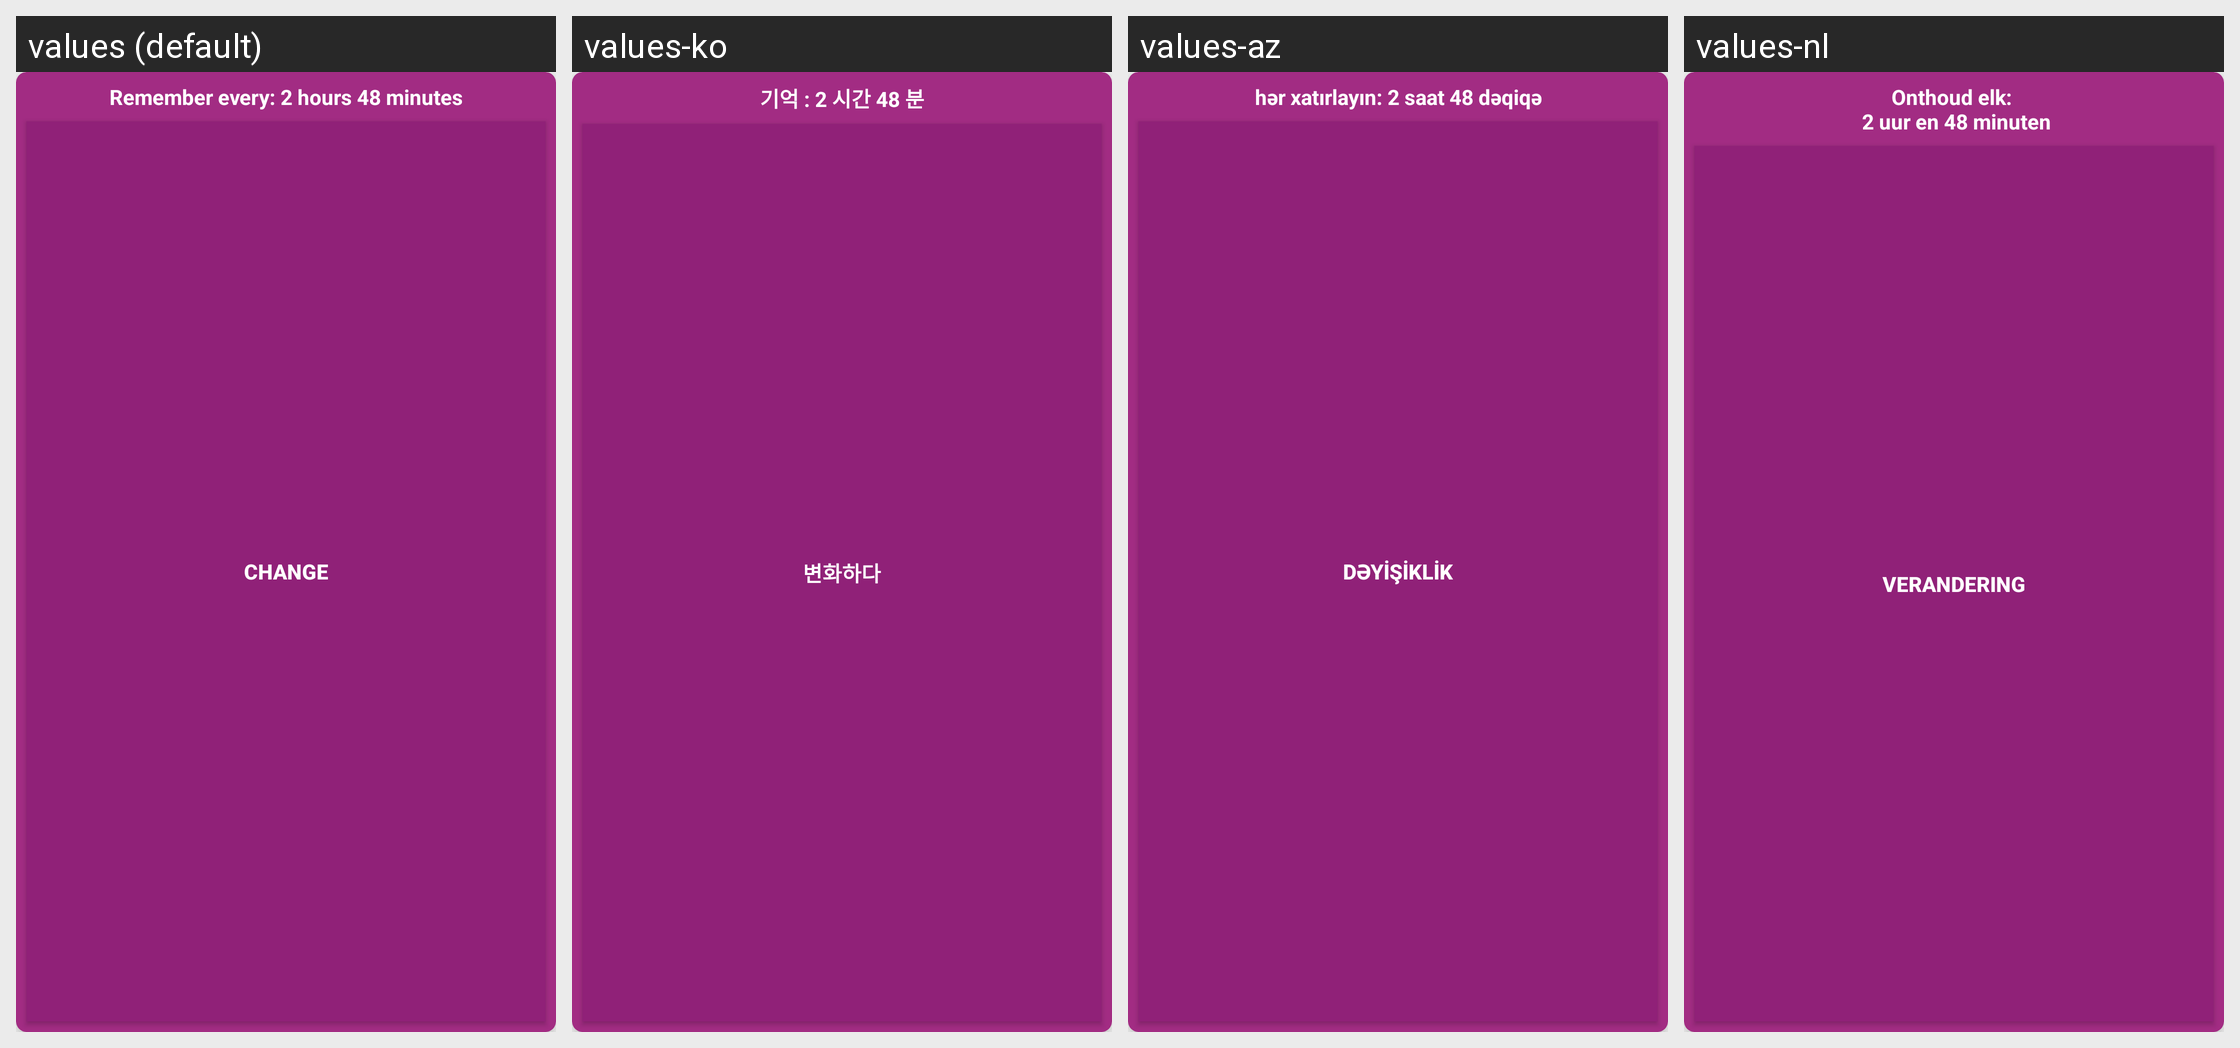

This grid shows one Android layout under several languages. Give, for every string resource on the screen, its name, the default text and each shown locale's text.
Android screen res/layout/layout_set_reminder.xml rendered under 4 locales, left to right: values (default), values-ko, values-az, values-nl. Device: Nexus 5 (rendered at 1080×1920; each locale shown at half size, 540×960, under a caption strip naming it); theme AppTheme.
Other locales in the repository, not shown: values-af, values-ar, values-da, values-de, values-en, values-es, values-fr, values-hi, values-it, values-ja, values-pt, values-ru, values-sr, values-uk, values-zh.
Strings drawn on this screen, with the default value and each locale's value (text and hints the layout hard-codes, and strings that could not be matched under every locale, appear in the picture but are not listed):

text_reminder_title
  values: Remember every: 2 hours 48 minutes
  values-ko: 기억 : 2 시간 48 분
  values-az: hər xatırlayın: 2 saat 48 dəqiqə
  values-nl: Onthoud elk: 
       2 uur en 48 minuten

text_change
  values: Change
  values-ko: 변화하다
  values-az: dəyişiklik
  values-nl: verandering
